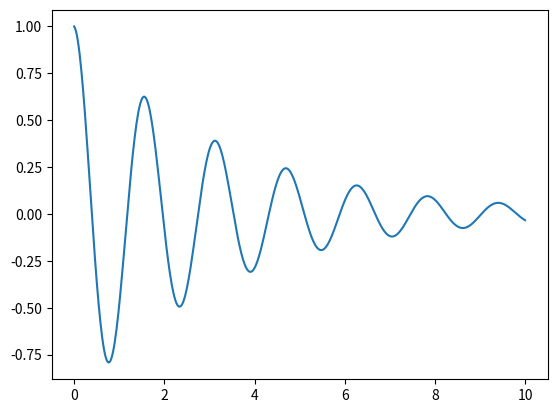

This chart was generated by the following Python code:
import numpy as np
import matplotlib.pyplot as plt
t = np.linspace(0, 10, 500)

plt.plot(t, np.exp(-0.3 * t) * np.cos(4 * t))
plt.show()
